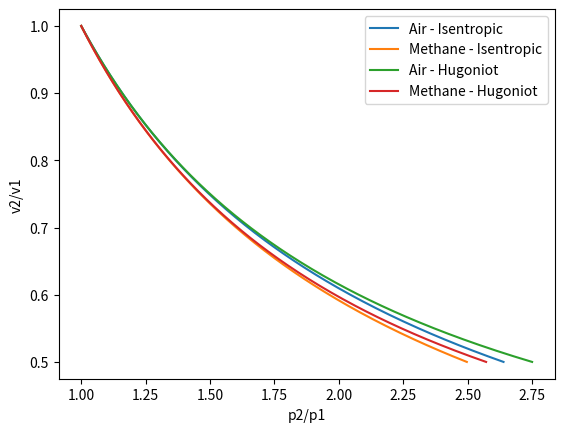

Here is the Python script that generated this plot:
# -*- coding: utf-8 -*-
"""
Created on Fri Jan 25 15:06:15 2019

@author: andres11
"""

import numpy as np
import matplotlib.pyplot as plt

gamma_air = 1.4
gamma_methane = 1.32

vr = np.linspace(.5,1,300)

pr_isen_air = np.power(vr,-gamma_air)
pr_isen_methane = np.power(vr,-gamma_methane)
pr_hugon_air = ((gamma_air + 1)/(gamma_air - 1)*np.power(vr,-1) - 1)/((gamma_air + 1)/(gamma_air - 1)-np.power(vr,-1))
pr_hugon_methane = ((gamma_methane + 1)/(gamma_methane - 1)*np.power(vr,-1) - 1)/((gamma_methane + 1)/(gamma_methane - 1)-np.power(vr,-1))

plt.plot(pr_isen_air,vr,pr_isen_methane,vr,pr_hugon_air,vr,pr_hugon_methane,vr)
plt.legend(["Air - Isentropic","Methane - Isentropic","Air - Hugoniot", "Methane - Hugoniot"])
plt.xlabel("p2/p1")
plt.ylabel("v2/v1")